Run: headless pygame with SDL's dummy video driver; simulated clock (each Clock.tick advances the game by its frame time, no real sleeping); random seed 0; keys injected as events and as key.get_pressed() state; no mouse input.
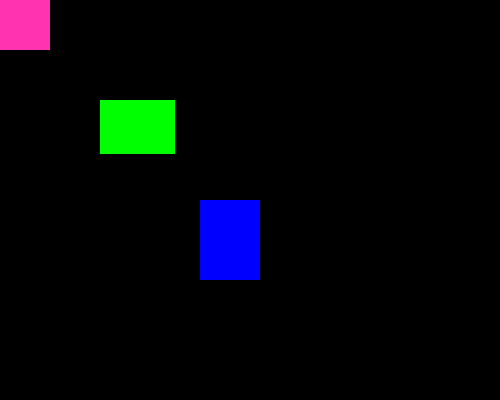
Frame 1 of 4 · flips 1–60 · no input
Frame 2 of 4 · flips 61–180 · tapped SPACE, RETURN · held RIGHT (→), D · screen unchanged from frame 1, image omitted
Frame 3 of 4 · flips 181–300 · held DOWN (↓), S · screen unchanged from frame 2, image omitted
Frame 4 of 4 · flips 301–420 · held LEFT (←), A, UP (↑), W · screen unchanged from frame 3, image omitted

The pygame program that drew these frames:

import pygame

pygame.init()
window = pygame.display.set_mode((500,400))

while True:
    pygame.draw.rect(window,(255,50,175),(0,0,50,50))
    pygame.draw.rect(window,(0,255,0),(100,100,75,54))
    pygame.draw.rect(window,(0,0,255),(200,200,60,80))                     
    pygame.display.update()
    

                
